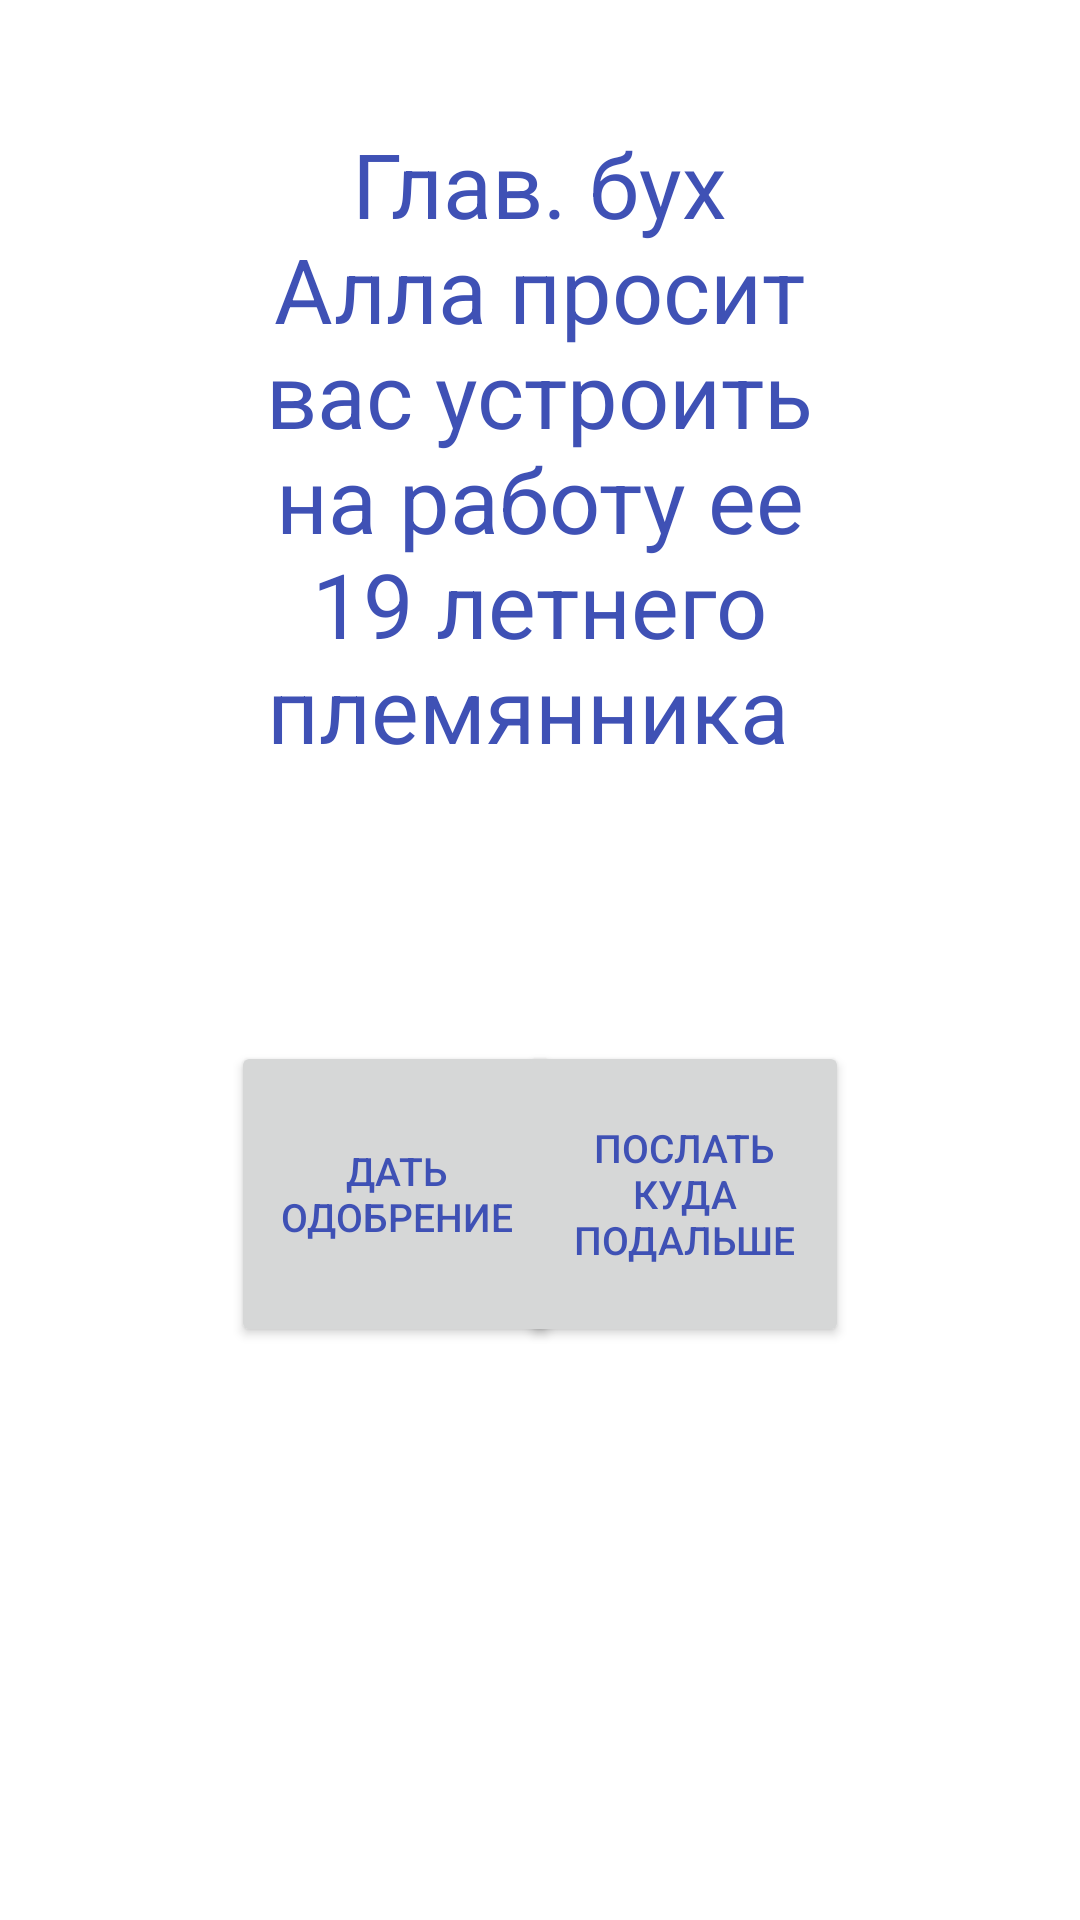

Android layout source for this screen:
<!-- AndroidManifest.xml: application theme AppTheme -->
<!-- res/layout/question_activity.xml -->
<?xml version="1.0" encoding="utf-8"?>
<RelativeLayout xmlns:android="http://schemas.android.com/apk/res/android"
    xmlns:app="http://schemas.android.com/apk/res-auto"
    xmlns:tools="http://schemas.android.com/tools"
    android:layout_width="match_parent"
    android:layout_height="match_parent"
    android:orientation="horizontal"
    tools:context="com.blackcode.ru.boss.QuestionActivity"
    android:background="@android:color/white">

    <Button
        android:id="@+id/button1"
        style="@style/TextViewStyle"
        android:layout_width="110dp"
        android:layout_height="102dp"
        android:layout_alignParentBottom="true"
        android:layout_alignParentStart="true"
        android:layout_marginBottom="191dp"
        android:layout_marginStart="77dp"
        android:text="Дать одобрение"
        android:onClick="yes"/>


    <Button
        android:id="@+id/button2"
        style="@style/TextViewStyle"
        android:layout_width="110dp"
        android:layout_height="102dp"
        android:layout_alignParentEnd="true"
        android:layout_alignTop="@+id/button1"
        android:layout_marginEnd="77dp"
        android:text="Послать куда подальше"
        android:onClick="no"/>

    <TextView
        android:layout_width="253dp"
        android:layout_height="wrap_content"
        android:layout_alignParentTop="true"
        android:layout_centerHorizontal="true"
        android:layout_marginTop="41dp"
        android:gravity="center"
        android:text="Глав. бух Алла просит вас устроить на работу ее 19 летнего племянника "
        android:textColor="#3f51b5"
        android:textSize="30sp" />
</RelativeLayout>
<!-- resources referenced by this layout -->
<resources>
  <style name="TextViewStyle">
          <item name="android:layout_width">wrap_content</item>
          <item name="android:layout_height">60dp</item>
          <item name="android:textColor">#3f51b5</item>
          <item name="android:textSize">13sp</item>
          <item name="android:gravity">center</item>
      </style>
  <style name="AppTheme" parent="Theme.AppCompat.Light.DarkActionBar">
          
          <item name="colorPrimary">@color/colorPrimary</item>
          <item name="colorPrimaryDark">@color/colorPrimaryDark</item>
          <item name="colorAccent">@color/colorAccent</item>
      </style>
  <!-- not gathered from this repository: default colours our renderer supplied (Android Studio template values) -->
  <color name="colorPrimary">#FF6200EE</color>
  <color name="colorPrimaryDark">#FF3700B3</color>
  <color name="colorAccent">#FF03DAC5</color>
</resources>
